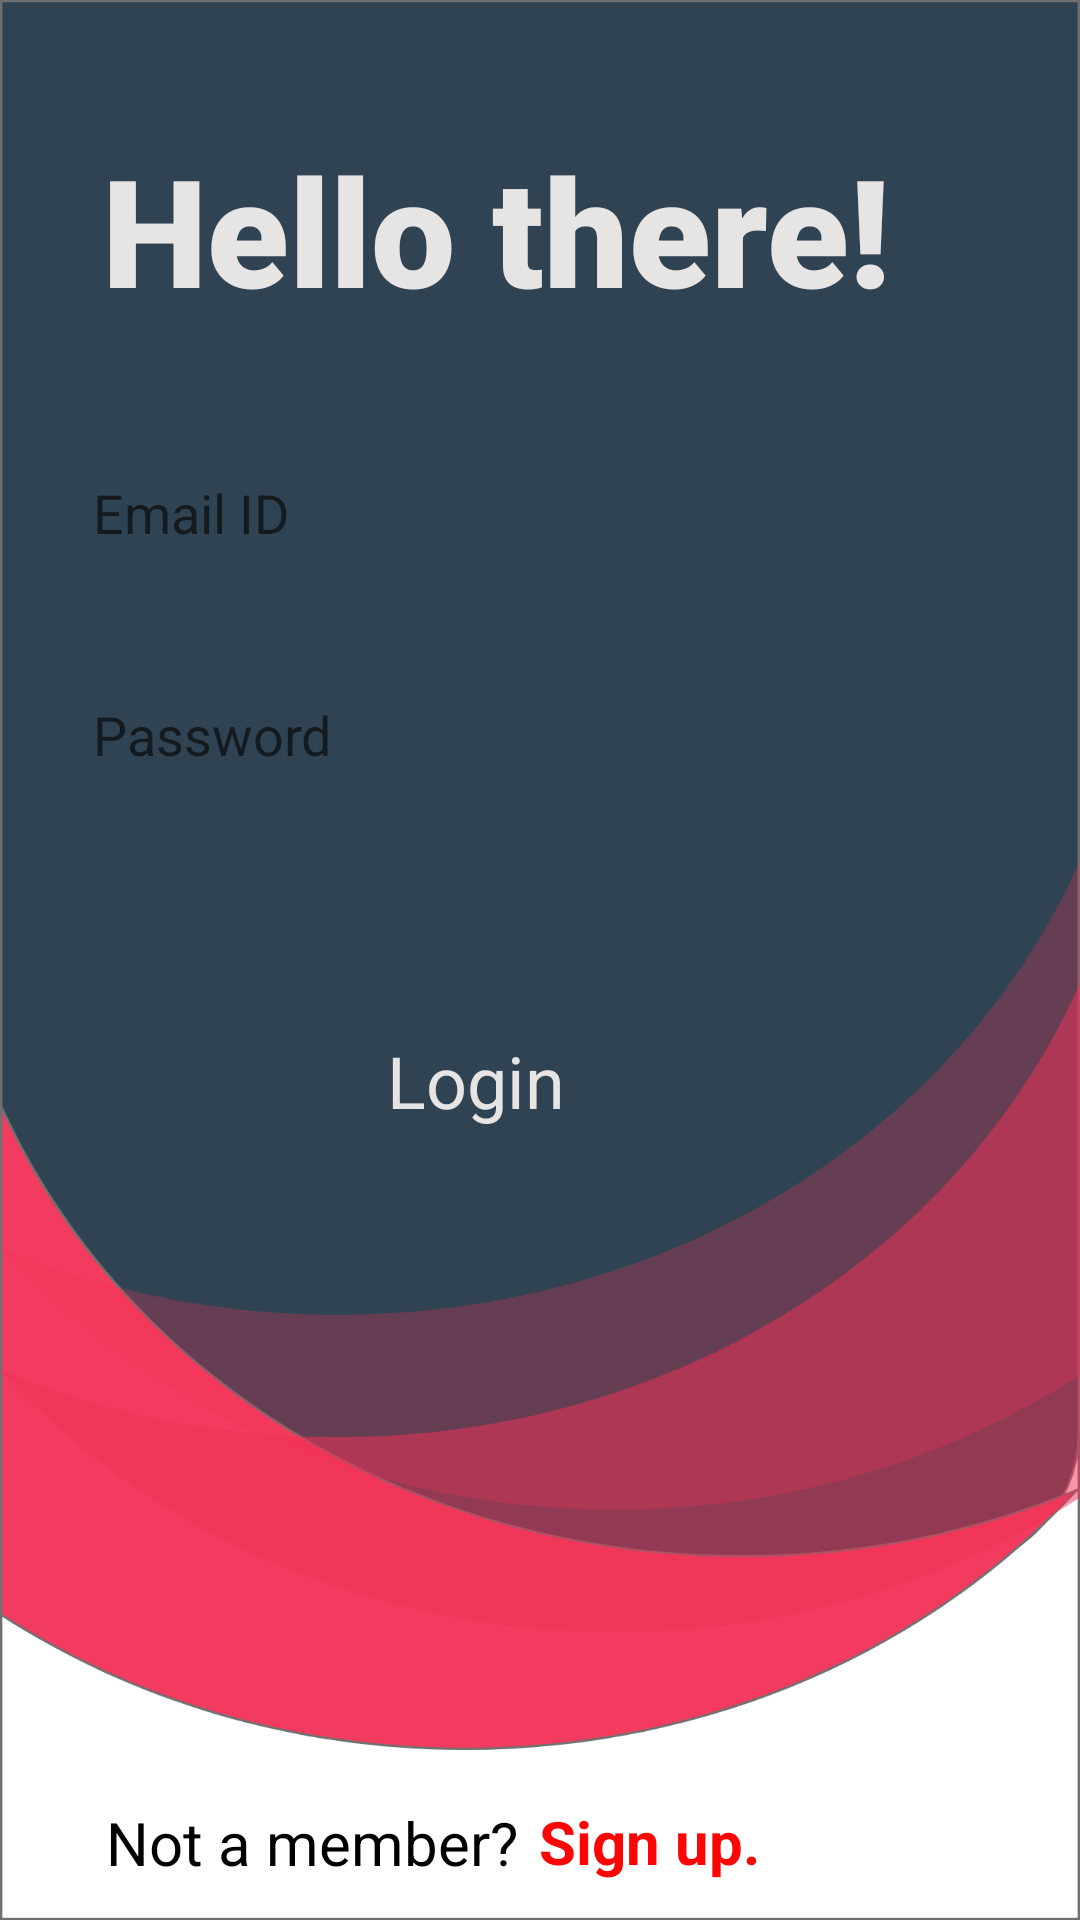

Write the Android layout XML for this screen, with the resource values it uses.
<!-- AndroidManifest.xml: application theme AppTheme -->
<!-- res/layout/activity_login.xml -->
<?xml version="1.0" encoding="utf-8"?>
<androidx.constraintlayout.widget.ConstraintLayout xmlns:android="http://schemas.android.com/apk/res/android"
    xmlns:app="http://schemas.android.com/apk/res-auto"
    xmlns:tools="http://schemas.android.com/tools"
    android:layout_width="match_parent"
    android:layout_height="match_parent"
    tools:context=".Login"
    android:background="@drawable/background">

    <TextView
        android:id="@+id/textView"
        android:layout_width="wrap_content"
        android:layout_height="wrap_content"
        android:fontFamily="sans-serif-black"
        android:text="Hello there!"
        android:textColor="#E7E4E4"
        android:textSize="50dp"
        android:textStyle="bold"
        app:layout_constraintBottom_toBottomOf="parent"
        app:layout_constraintEnd_toEndOf="parent"
        app:layout_constraintHorizontal_bias="0.348"
        app:layout_constraintStart_toStartOf="parent"
        app:layout_constraintTop_toTopOf="parent"
        app:layout_constraintVertical_bias="0.075" />

    <EditText
        android:id="@+id/login_email"
        android:layout_width="300dp"
        android:layout_height="wrap_content"
        android:background="@drawable/button"
        android:backgroundTint="@color/white"
        android:ems="10"
        android:hint="Email ID"
        android:inputType="textPersonName"
        android:padding="12dp"
        app:layout_constraintBottom_toBottomOf="parent"
        app:layout_constraintEnd_toEndOf="parent"
        app:layout_constraintHorizontal_bias="0.315"
        app:layout_constraintStart_toStartOf="parent"
        app:layout_constraintTop_toBottomOf="@+id/textView"
        app:layout_constraintVertical_bias="0.077" />

    <EditText
        android:id="@+id/login_password"
        android:layout_width="300dp"
        android:layout_height="wrap_content"
        android:background="@drawable/button"
        android:backgroundTint="@color/white"
        android:ems="10"
        android:hint="Password"
        android:inputType="textPassword"
        android:padding="12dp"
        app:layout_constraintBottom_toBottomOf="parent"
        app:layout_constraintEnd_toEndOf="parent"
        app:layout_constraintHorizontal_bias="0.315"
        app:layout_constraintStart_toStartOf="parent"
        app:layout_constraintTop_toBottomOf="@+id/login_email"
        app:layout_constraintVertical_bias="0.065" />

    <Button
        android:id="@+id/login_button"
        android:layout_width="162dp"
        android:layout_height="53dp"
        android:background="@drawable/button"
        android:fontFamily="sans-serif-thin"
        android:text="Login"
        android:textAllCaps="false"
        android:textColor="#E7E4E4"
        android:textSize="24dp"
        android:textStyle="bold"
        app:layout_constraintBottom_toBottomOf="parent"
        app:layout_constraintEnd_toEndOf="parent"
        app:layout_constraintHorizontal_bias="0.393"
        app:layout_constraintStart_toStartOf="parent"
        app:layout_constraintTop_toBottomOf="@+id/login_password"
        app:layout_constraintVertical_bias="0.203" />

    <TextView
        android:id="@+id/textView2"
        android:layout_width="wrap_content"
        android:layout_height="wrap_content"
        android:text="Not a member?"
        android:textSize="20dp"
        android:textColor="#000000"
        app:layout_constraintBottom_toBottomOf="parent"
        app:layout_constraintEnd_toEndOf="parent"
        app:layout_constraintHorizontal_bias="0.158"
        app:layout_constraintStart_toStartOf="parent"
        app:layout_constraintTop_toBottomOf="@+id/login_button"
        app:layout_constraintVertical_bias="0.946" />

    <TextView
        android:id="@+id/signup_text"
        android:layout_width="wrap_content"
        android:layout_height="wrap_content"
        android:text="Sign up."
        android:clickable="true"
        android:textColor="#FF0404"
        android:textSize="20dp"
        android:textStyle="bold"
        app:layout_constraintBottom_toBottomOf="parent"
        app:layout_constraintEnd_toEndOf="parent"
        app:layout_constraintHorizontal_bias="0.063"
        app:layout_constraintStart_toEndOf="@+id/textView2"
        app:layout_constraintTop_toBottomOf="@+id/login_button"
        app:layout_constraintVertical_bias="0.944" />

</androidx.constraintlayout.widget.ConstraintLayout>
<!-- resources referenced by this layout -->
<resources>
  <color name="white">#FFFFFF</color>
  <!-- drawable background: png bitmap (drawable-hdpi, 48548 bytes) -->
  <style name="AppTheme" parent="Theme.AppCompat.Light.NoActionBar">
          
          <item name="colorPrimary">@color/colorPrimary</item>
          <item name="colorPrimaryDark">@color/colorPrimaryDark</item>
          <item name="colorAccent">@color/colorAccent</item>
          <item name="android:statusBarColor" tools:targetApi="lollipop">@color/gray</item>
      </style>
  <color name="colorPrimary">#f7f6f9</color>
  <color name="colorPrimaryDark">#BDBBBB</color>
  <color name="colorAccent">#191819</color>
  <color name="gray">#293B49</color>
</resources>
